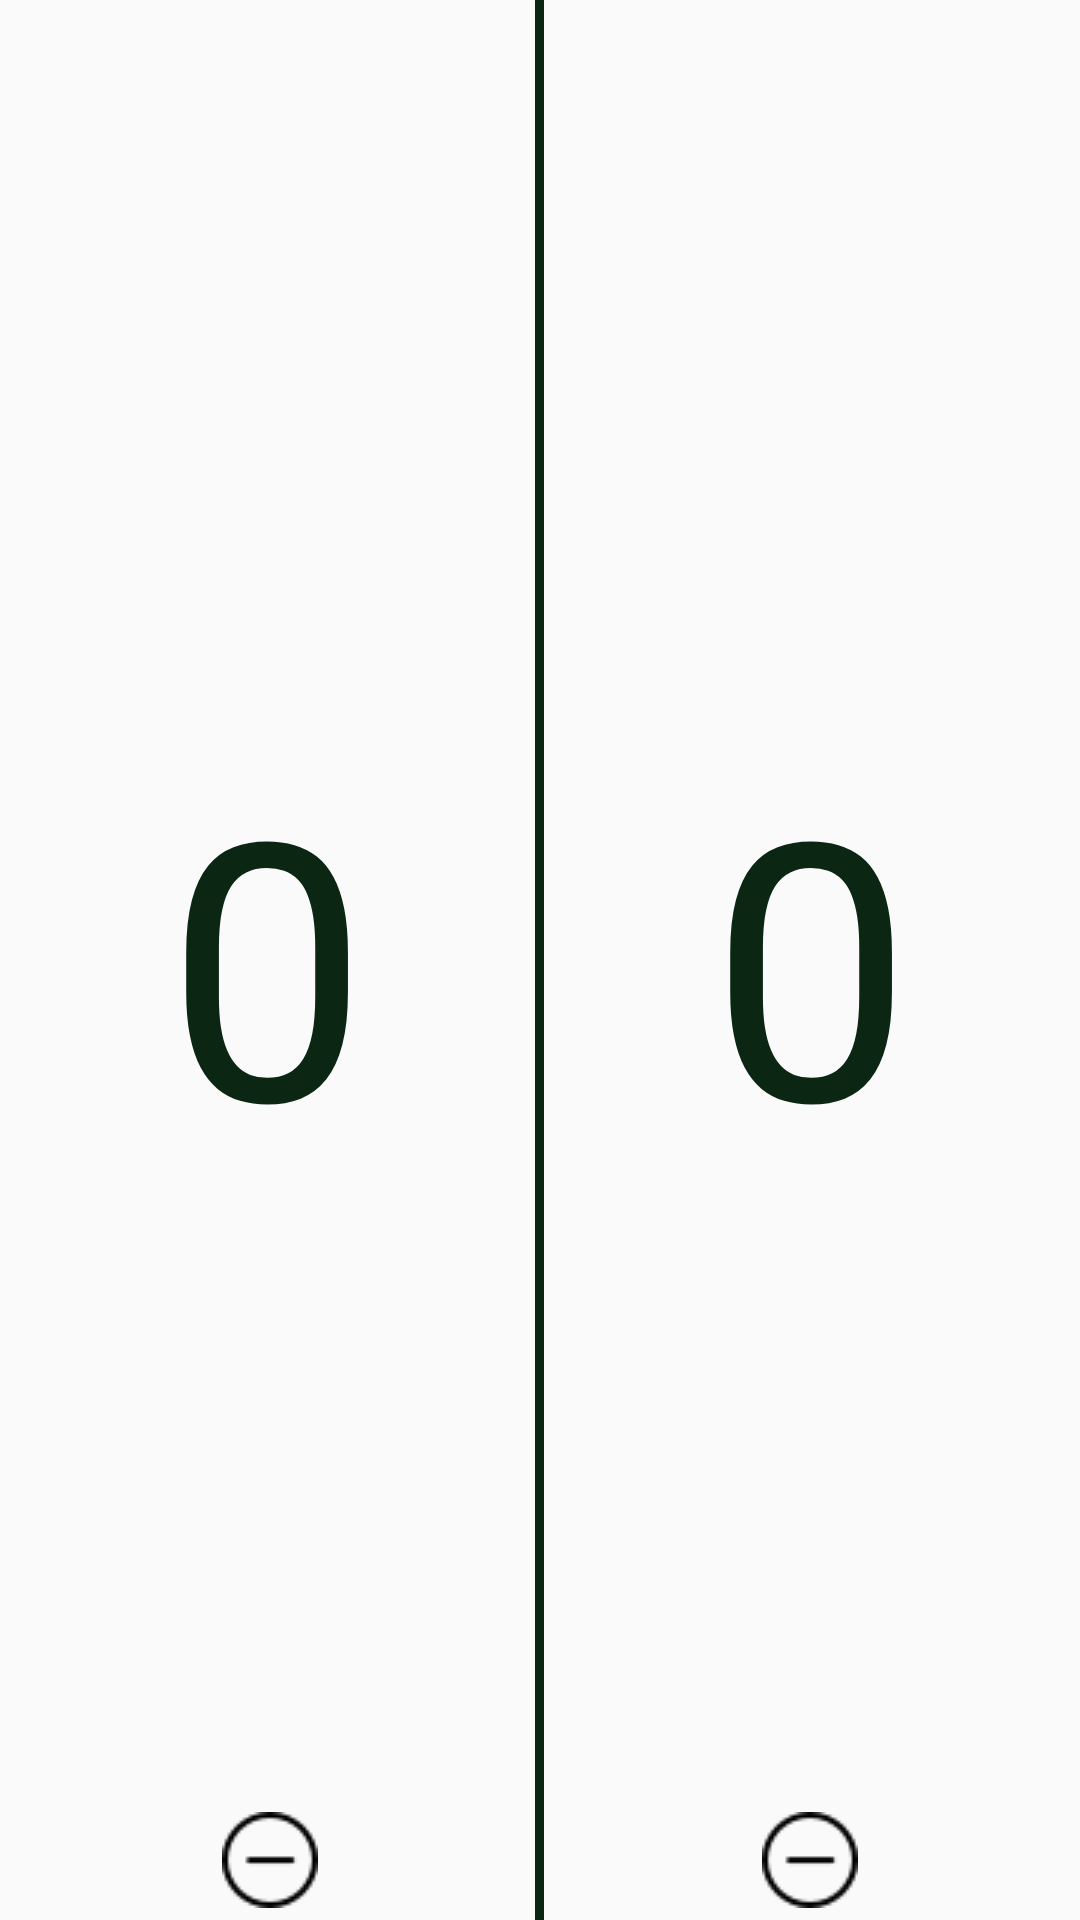

Reconstruct the res/layout file that produces this screen, plus the resources it refers to.
<!-- AndroidManifest.xml: application theme AppTheme -->
<!-- res/layout/activity_main.xml -->
<?xml version="1.0" encoding="utf-8"?>
<android.support.constraint.ConstraintLayout xmlns:android="http://schemas.android.com/apk/res/android"
    xmlns:tools="http://schemas.android.com/tools"
    android:layout_width="match_parent"
    android:layout_height="match_parent"
    tools:context=".activity.MainActivity">

    <RelativeLayout
        android:layout_width="match_parent"
        android:layout_height="match_parent"
        android:orientation="vertical">

        <LinearLayout
            android:id="@+id/ln_points"
            android:layout_width="match_parent"
            android:layout_height="match_parent"
            android:background="@drawable/background_points"
            android:orientation="horizontal">

            <LinearLayout
                android:id="@+id/ln_points_player_1"
                android:layout_width="0dp"
                android:layout_height="match_parent"
                android:layout_weight="1"
                android:gravity="center"
                android:orientation="vertical">

                <TextView
                    android:id="@+id/txv_points_player_1"
                    android:layout_width="wrap_content"
                    android:layout_height="wrap_content"
                    android:text="0"
                    android:textColor="@color/colorPoints"
                    android:textSize="@dimen/points_size" />


            </LinearLayout>

            <View
                android:layout_width="3dp"
                android:layout_height="match_parent"
                android:background="@color/colorLineDivisor" />

            <LinearLayout
                android:id="@+id/ln_points_player_2"
                android:layout_width="0dp"
                android:layout_height="match_parent"
                android:layout_weight="1"
                android:gravity="center">

                <TextView
                    android:id="@+id/txv_points_player_2"
                    android:layout_width="wrap_content"
                    android:layout_height="wrap_content"
                    android:text="0"
                    android:textColor="@color/colorPoints"
                    android:textSize="@dimen/points_size" />

            </LinearLayout>

        </LinearLayout>

        <LinearLayout
            android:layout_width="match_parent"
            android:layout_height="40dp"
            android:layout_alignBottom="@id/ln_points"
            android:gravity="center"
            android:orientation="horizontal">

            <LinearLayout
                android:id="@+id/btn_minus_player_1"
                android:layout_width="0dp"
                android:layout_height="match_parent"
                android:layout_weight="1"
                android:gravity="center">

                <ImageView
                    android:layout_width="wrap_content"
                    android:layout_height="match_parent"
                    android:gravity="center"
                    android:src="@drawable/icon_minus" />
            </LinearLayout>

            <LinearLayout
                android:id="@+id/btn_minus_player_2"
                android:layout_width="0dp"
                android:layout_height="match_parent"
                android:layout_weight="1"
                android:gravity="center">

                <ImageView
                    android:layout_width="wrap_content"
                    android:layout_height="match_parent"
                    android:gravity="center"
                    android:src="@drawable/icon_minus" />
            </LinearLayout>
        </LinearLayout>

    </RelativeLayout>
</android.support.constraint.ConstraintLayout>
<!-- resources referenced by this layout -->
<resources>
  <color name="colorLineDivisor">@color/colorPrimary</color>
  <color name="colorPoints">@color/colorPrimary</color>
  <dimen name="points_size">120sp</dimen>
  <!-- drawable icon_minus: png bitmap (drawable, 669 bytes) -->
  <style name="AppTheme" parent="Theme.AppCompat.Light.DarkActionBar">
          
          <item name="colorPrimary">@color/colorPrimary</item>
          <item name="colorPrimaryDark">@color/colorPrimaryDark</item>
          <item name="colorAccent">@color/colorAccent</item>
      </style>
  <color name="colorPrimary">#0B2612</color>
  <color name="colorPrimaryDark">#081c0d</color>
  <color name="colorAccent">#76e091</color>
</resources>
